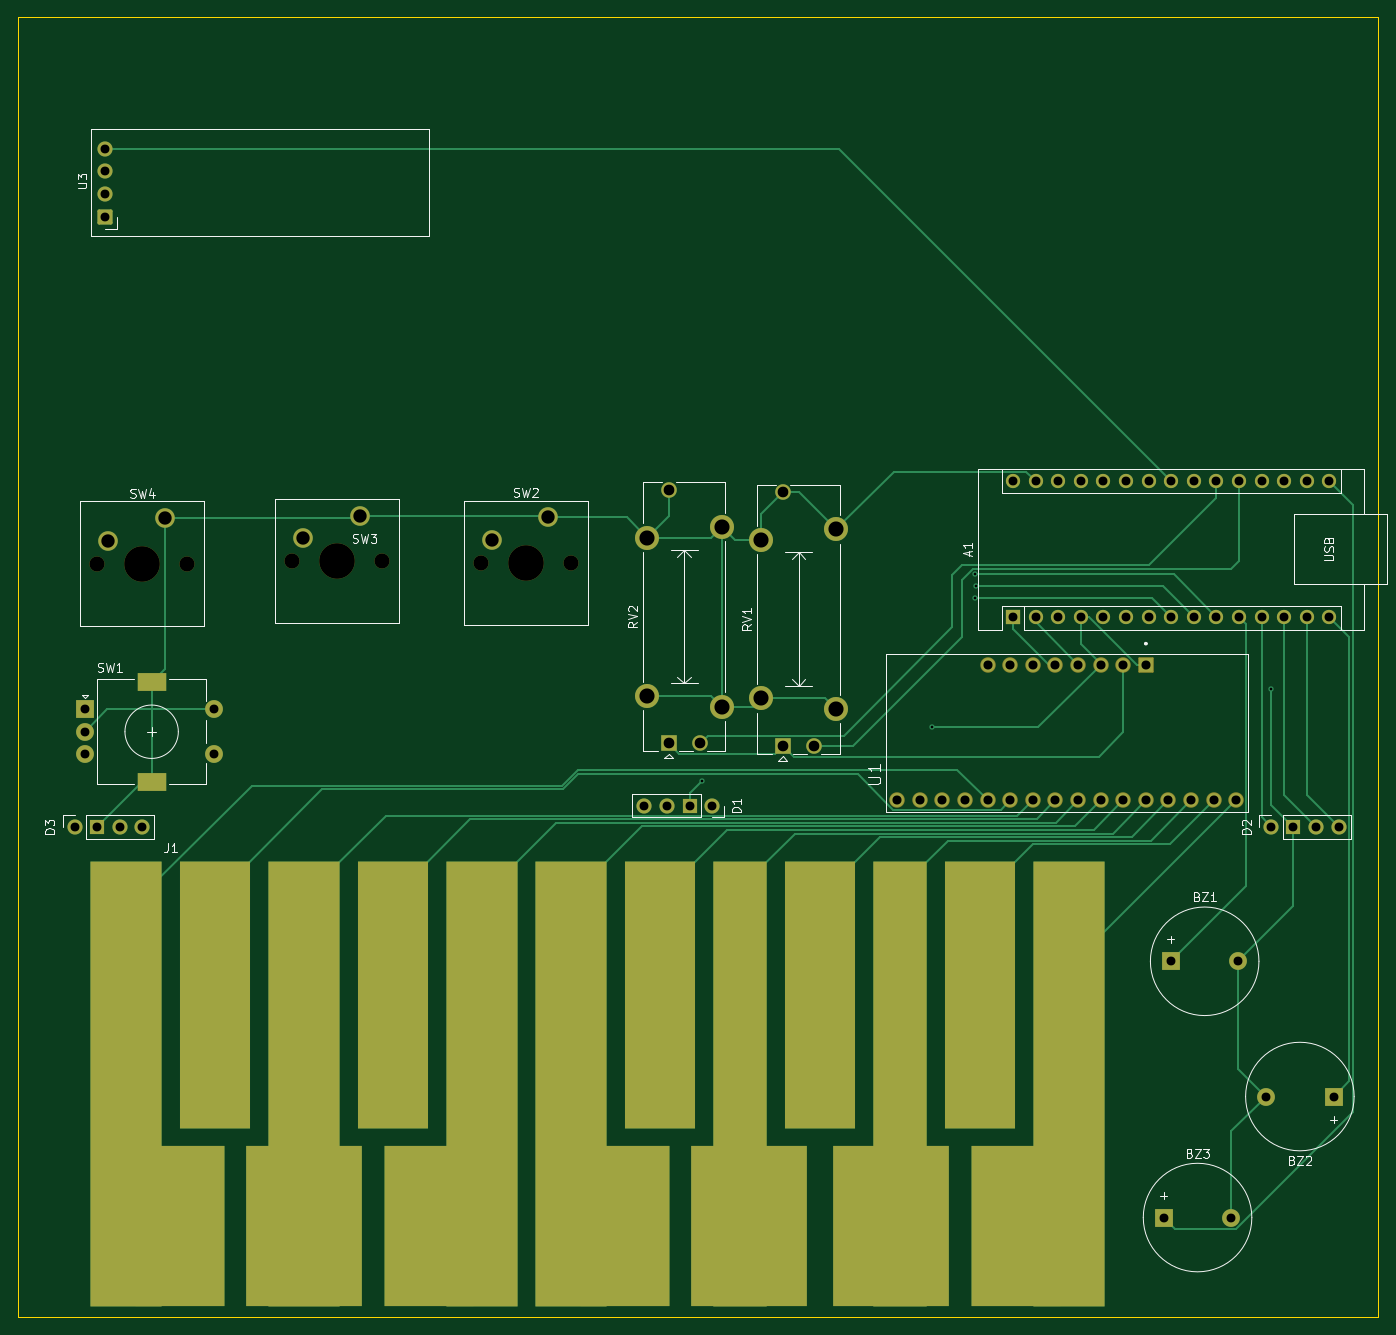
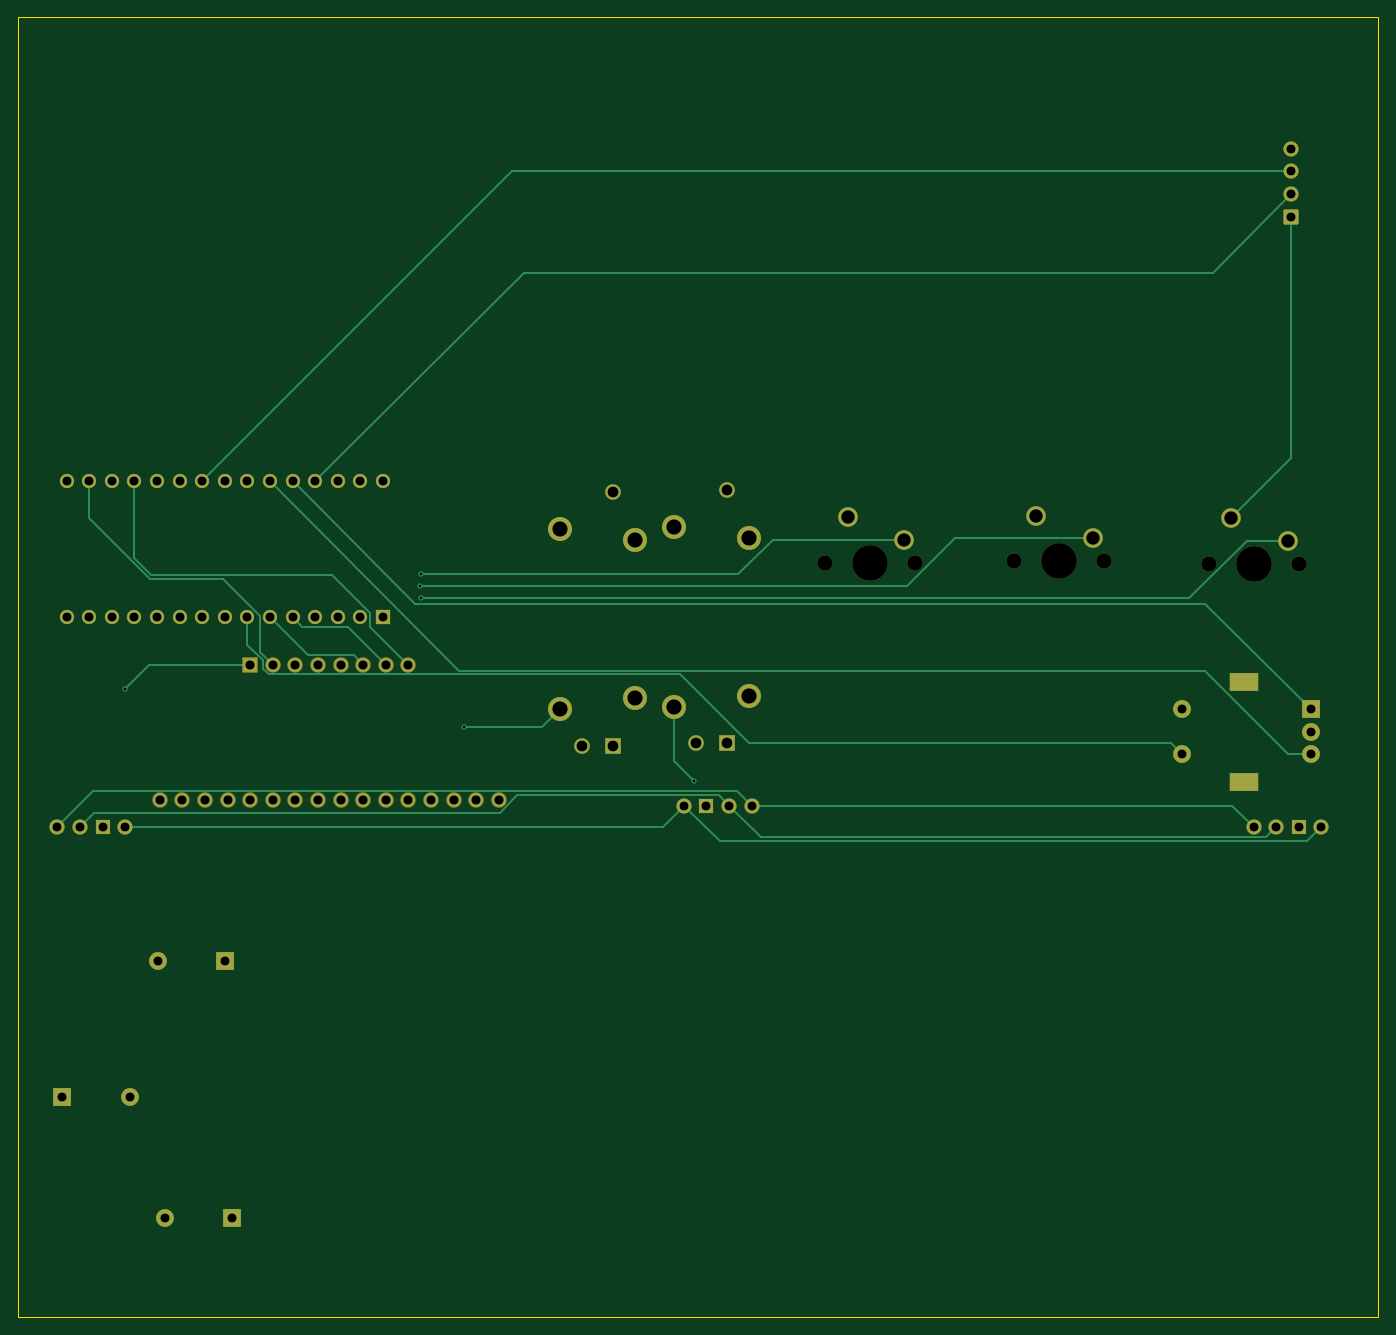
Circuit board: 11 layer files. Board 152.9 x 146.1 mm.
- bottom_copper: midi_keyboard-B_Cu.gbr (13104 bytes)
- bottom_mask: midi_keyboard-B_Mask.gbr (5026 bytes)
- paste: midi_keyboard-B_Paste.gbr (473 bytes)
- bottom_silk: midi_keyboard-B_Silkscreen.gbr (474 bytes)
- outline: midi_keyboard-Edge_Cuts.gbr (635 bytes)
- top_copper: midi_keyboard-F_Cu.gbr (20144 bytes)
- top_mask: midi_keyboard-F_Mask.gbr (6554 bytes)
- paste: midi_keyboard-F_Paste.gbr (473 bytes)
- top_silk: midi_keyboard-F_Silkscreen.gbr (29633 bytes)
- drill: midi_keyboard-NPTH.drl (567 bytes)
- drill: midi_keyboard-PTH.drl (2704 bytes)

=== bottom_copper: midi_keyboard-B_Cu.gbr (13104 bytes, source omitted) ===
=== bottom_mask: midi_keyboard-B_Mask.gbr ===
%TF.GenerationSoftware,KiCad,Pcbnew,10.0.7*%
%TF.CreationDate,2026-10-25T18:08:05-04:00*%
%TF.ProjectId,midi_keyboard,6d696469-5f6b-4657-9962-6f6172642e6b,rev?*%
%TF.SameCoordinates,Original*%
%TF.FileFunction,Soldermask,Bot*%
%TF.FilePolarity,Negative*%
%FSLAX46Y46*%
G04 Gerber Fmt 4.6, Leading zero omitted, Abs format (unit mm)*
G04 Created by KiCad (PCBNEW 10.0.7) date 2026-10-25 18:08:05*
%MOMM*%
%LPD*%
G01*
G04 APERTURE LIST*
G04 Aperture macros list*
%AMRoundRect*
0 Rectangle with rounded corners*
0 $1 Rounding radius*
0 $2 $3 $4 $5 $6 $7 $8 $9 X,Y pos of 4 corners*
0 Add a 4 corners polygon primitive as box body*
4,1,4,$2,$3,$4,$5,$6,$7,$8,$9,$2,$3,0*
0 Add four circle primitives for the rounded corners*
1,1,$1+$1,$2,$3*
1,1,$1+$1,$4,$5*
1,1,$1+$1,$6,$7*
1,1,$1+$1,$8,$9*
0 Add four rect primitives between the rounded corners*
20,1,$1+$1,$2,$3,$4,$5,0*
20,1,$1+$1,$4,$5,$6,$7,0*
20,1,$1+$1,$6,$7,$8,$9,0*
20,1,$1+$1,$8,$9,$2,$3,0*%
G04 Aperture macros list end*
%ADD10R,2.000000X2.000000*%
%ADD11C,2.000000*%
%ADD12C,1.700000*%
%ADD13C,4.000000*%
%ADD14C,2.200000*%
%ADD15R,1.700000X1.700000*%
%ADD16R,1.750000X1.750000*%
%ADD17C,1.750000*%
%ADD18C,2.700000*%
%ADD19C,1.734000*%
%ADD20RoundRect,0.102000X0.765000X-0.765000X0.765000X0.765000X-0.765000X0.765000X-0.765000X-0.765000X0*%
%ADD21R,1.600000X1.600000*%
%ADD22O,1.600000X1.600000*%
%ADD23RoundRect,0.170000X0.680000X-0.680000X0.680000X0.680000X-0.680000X0.680000X-0.680000X-0.680000X0*%
%ADD24R,3.200000X2.000000*%
G04 APERTURE END LIST*
D10*
%TO.C,BZ1*%
X189505000Y-123735000D03*
D11*
X197105000Y-123735000D03*
%TD*%
D12*
%TO.C,SW3*%
X90725000Y-78735000D03*
D13*
X95805000Y-78735000D03*
D12*
X100885000Y-78735000D03*
D14*
X98345000Y-73655000D03*
X91995000Y-76195000D03*
%TD*%
D15*
%TO.C,D2*%
X203285000Y-108635000D03*
D12*
X200785000Y-108635000D03*
X205865000Y-108635000D03*
X208405000Y-108635000D03*
%TD*%
D16*
%TO.C,RV1*%
X145905000Y-99535000D03*
D17*
X149405000Y-99535000D03*
X145905000Y-71035000D03*
D18*
X151855000Y-95385000D03*
X143455000Y-94185000D03*
X143455000Y-76385000D03*
X151855000Y-75185000D03*
%TD*%
D15*
%TO.C,D3*%
X68795000Y-108635000D03*
D12*
X66295000Y-108635000D03*
X71375000Y-108635000D03*
X73915000Y-108635000D03*
%TD*%
D16*
%TO.C,RV2*%
X133055000Y-99255000D03*
D17*
X136555000Y-99255000D03*
X133055000Y-70755000D03*
D18*
X139005000Y-95105000D03*
X130605000Y-93905000D03*
X130605000Y-76105000D03*
X139005000Y-74905000D03*
%TD*%
D10*
%TO.C,BZ3*%
X188705000Y-152535000D03*
D11*
X196305000Y-152535000D03*
%TD*%
D12*
%TO.C,SW2*%
X111925000Y-78935000D03*
D13*
X117005000Y-78935000D03*
D12*
X122085000Y-78935000D03*
D14*
X119545000Y-73855000D03*
X113195000Y-76395000D03*
%TD*%
D19*
%TO.C,U1*%
X168915000Y-90415000D03*
X179075000Y-105655000D03*
X181615000Y-105655000D03*
X184155000Y-105655000D03*
X186695000Y-105655000D03*
X189235000Y-105655000D03*
X191775000Y-105655000D03*
X194315000Y-105655000D03*
X196855000Y-105655000D03*
X179075000Y-90415000D03*
X176535000Y-90415000D03*
D20*
X186695000Y-90415000D03*
D19*
X171455000Y-90415000D03*
X173995000Y-90415000D03*
X181615000Y-90415000D03*
X158755000Y-105655000D03*
X161295000Y-105655000D03*
X163835000Y-105655000D03*
X166375000Y-105655000D03*
X168915000Y-105655000D03*
X171455000Y-105655000D03*
X173995000Y-105655000D03*
X176535000Y-105655000D03*
X184155000Y-90415000D03*
%TD*%
D21*
%TO.C,A1*%
X171755000Y-85045000D03*
D22*
X174295000Y-85045000D03*
X176835000Y-85045000D03*
X179375000Y-85045000D03*
X181915000Y-85045000D03*
X184455000Y-85045000D03*
X186995000Y-85045000D03*
X189535000Y-85045000D03*
X192075000Y-85045000D03*
X194615000Y-85045000D03*
X197155000Y-85045000D03*
X199695000Y-85045000D03*
X202235000Y-85045000D03*
X204775000Y-85045000D03*
X207315000Y-85045000D03*
X207315000Y-69805000D03*
X204775000Y-69805000D03*
X202235000Y-69805000D03*
X199695000Y-69805000D03*
X197155000Y-69805000D03*
X194615000Y-69805000D03*
X192075000Y-69805000D03*
X189535000Y-69805000D03*
X186995000Y-69805000D03*
X184455000Y-69805000D03*
X181915000Y-69805000D03*
X179375000Y-69805000D03*
X176835000Y-69805000D03*
X174295000Y-69805000D03*
X171755000Y-69805000D03*
%TD*%
D23*
%TO.C,U3*%
X69675000Y-40042500D03*
D12*
X69675000Y-37502500D03*
X69675000Y-34962500D03*
X69675000Y-32422500D03*
%TD*%
D10*
%TO.C,SW1*%
X67455000Y-95435000D03*
D11*
X67455000Y-100435000D03*
X67455000Y-97935000D03*
D24*
X74955000Y-92335000D03*
X74955000Y-103535000D03*
D11*
X81955000Y-100435000D03*
X81955000Y-95435000D03*
%TD*%
D10*
%TO.C,BZ2*%
X207805000Y-138935000D03*
D11*
X200205000Y-138935000D03*
%TD*%
D15*
%TO.C,D1*%
X135415000Y-106235000D03*
D12*
X137915000Y-106235000D03*
X132835000Y-106235000D03*
X130295000Y-106235000D03*
%TD*%
%TO.C,SW4*%
X68825000Y-79035000D03*
D13*
X73905000Y-79035000D03*
D12*
X78985000Y-79035000D03*
D14*
X76445000Y-73955000D03*
X70095000Y-76495000D03*
%TD*%
M02*

=== paste: midi_keyboard-B_Paste.gbr ===
%TF.GenerationSoftware,KiCad,Pcbnew,10.0.7*%
%TF.CreationDate,2026-10-25T18:08:04-04:00*%
%TF.ProjectId,midi_keyboard,6d696469-5f6b-4657-9962-6f6172642e6b,rev?*%
%TF.SameCoordinates,Original*%
%TF.FileFunction,Paste,Bot*%
%TF.FilePolarity,Positive*%
%FSLAX46Y46*%
G04 Gerber Fmt 4.6, Leading zero omitted, Abs format (unit mm)*
G04 Created by KiCad (PCBNEW 10.0.7) date 2026-10-25 18:08:04*
%MOMM*%
%LPD*%
G01*
G04 APERTURE LIST*
G04 APERTURE END LIST*
M02*

=== bottom_silk: midi_keyboard-B_Silkscreen.gbr ===
%TF.GenerationSoftware,KiCad,Pcbnew,10.0.7*%
%TF.CreationDate,2026-10-25T18:08:05-04:00*%
%TF.ProjectId,midi_keyboard,6d696469-5f6b-4657-9962-6f6172642e6b,rev?*%
%TF.SameCoordinates,Original*%
%TF.FileFunction,Legend,Bot*%
%TF.FilePolarity,Positive*%
%FSLAX46Y46*%
G04 Gerber Fmt 4.6, Leading zero omitted, Abs format (unit mm)*
G04 Created by KiCad (PCBNEW 10.0.7) date 2026-10-25 18:08:05*
%MOMM*%
%LPD*%
G01*
G04 APERTURE LIST*
G04 APERTURE END LIST*
M02*

=== outline: midi_keyboard-Edge_Cuts.gbr ===
%TF.GenerationSoftware,KiCad,Pcbnew,10.0.7*%
%TF.CreationDate,2026-10-25T18:08:05-04:00*%
%TF.ProjectId,midi_keyboard,6d696469-5f6b-4657-9962-6f6172642e6b,rev?*%
%TF.SameCoordinates,Original*%
%TF.FileFunction,Profile,NP*%
%FSLAX46Y46*%
G04 Gerber Fmt 4.6, Leading zero omitted, Abs format (unit mm)*
G04 Created by KiCad (PCBNEW 10.0.7) date 2026-10-25 18:08:05*
%MOMM*%
%LPD*%
G01*
G04 APERTURE LIST*
%TA.AperFunction,Profile*%
%ADD10C,0.050000*%
%TD*%
G04 APERTURE END LIST*
D10*
X59920000Y-17642500D02*
X212805000Y-17642500D01*
X212805000Y-163735000D01*
X59920000Y-163735000D01*
X59920000Y-17642500D01*
M02*

=== top_copper: midi_keyboard-F_Cu.gbr (20144 bytes, source omitted) ===
=== top_mask: midi_keyboard-F_Mask.gbr (6554 bytes, source omitted) ===
=== paste: midi_keyboard-F_Paste.gbr ===
%TF.GenerationSoftware,KiCad,Pcbnew,10.0.7*%
%TF.CreationDate,2026-10-25T18:08:04-04:00*%
%TF.ProjectId,midi_keyboard,6d696469-5f6b-4657-9962-6f6172642e6b,rev?*%
%TF.SameCoordinates,Original*%
%TF.FileFunction,Paste,Top*%
%TF.FilePolarity,Positive*%
%FSLAX46Y46*%
G04 Gerber Fmt 4.6, Leading zero omitted, Abs format (unit mm)*
G04 Created by KiCad (PCBNEW 10.0.7) date 2026-10-25 18:08:04*
%MOMM*%
%LPD*%
G01*
G04 APERTURE LIST*
G04 APERTURE END LIST*
M02*

=== top_silk: midi_keyboard-F_Silkscreen.gbr (29633 bytes, source omitted) ===
=== drill: midi_keyboard-NPTH.drl ===
M48
; DRILL file KiCad 10.0.7 date 2026-10-25T18:08:10
; FORMAT={-:-/ absolute / metric / decimal}
; #@! TF.CreationDate,2026-10-25T18:08:10-04:00
; #@! TF.GenerationSoftware,Kicad,Pcbnew,10.0.7
; #@! TF.FileFunction,NonPlated,1,2,NPTH
FMAT,2
METRIC
; #@! TA.AperFunction,NonPlated,NPTH,ComponentDrill
T1C1.700
; #@! TA.AperFunction,NonPlated,NPTH,ComponentDrill
T2C4.000
%
G90
G05
T1
X68.825Y-79.035
X78.985Y-79.035
X90.725Y-78.735
X100.885Y-78.735
X111.925Y-78.935
X122.085Y-78.935
T2
X73.905Y-79.035
X95.805Y-78.735
X117.005Y-78.935
M30

=== drill: midi_keyboard-PTH.drl ===
M48
; DRILL file KiCad 10.0.7 date 2026-10-25T18:08:10
; FORMAT={-:-/ absolute / metric / decimal}
; #@! TF.CreationDate,2026-10-25T18:08:10-04:00
; #@! TF.GenerationSoftware,Kicad,Pcbnew,10.0.7
; #@! TF.FileFunction,Plated,1,2,PTH
FMAT,2
METRIC
; #@! TA.AperFunction,Plated,PTH,ViaDrill
T1C0.300
; #@! TA.AperFunction,Plated,PTH,ComponentDrill
T2C1.000
; #@! TA.AperFunction,Plated,PTH,ComponentDrill
T3C1.020
; #@! TA.AperFunction,Plated,PTH,ComponentDrill
T4C1.200
; #@! TA.AperFunction,Plated,PTH,ComponentDrill
T5C1.500
; #@! TA.AperFunction,Plated,PTH,ComponentDrill
T6C1.700
%
G90
G05
T1
X136.805Y-103.435
X162.65Y-97.44
X167.505Y-80.235
X167.505Y-82.935
X167.605Y-81.535
X200.805Y-93.135
T2
X66.295Y-108.635
X67.455Y-95.435
X67.455Y-97.935
X67.455Y-100.435
X68.795Y-108.635
X69.675Y-32.422
X69.675Y-34.962
X69.675Y-37.502
X69.675Y-40.042
X71.375Y-108.635
X73.915Y-108.635
X81.955Y-95.435
X81.955Y-100.435
X130.295Y-106.235
X132.835Y-106.235
X135.415Y-106.235
X137.915Y-106.235
X171.755Y-69.805
X171.755Y-85.045
X174.295Y-69.805
X174.295Y-85.045
X176.835Y-69.805
X176.835Y-85.045
X179.375Y-69.805
X179.375Y-85.045
X181.915Y-69.805
X181.915Y-85.045
X184.455Y-69.805
X184.455Y-85.045
X186.995Y-69.805
X186.995Y-85.045
X188.705Y-152.535
X189.505Y-123.735
X189.535Y-69.805
X189.535Y-85.045
X192.075Y-69.805
X192.075Y-85.045
X194.615Y-69.805
X194.615Y-85.045
X196.305Y-152.535
X197.105Y-123.735
X197.155Y-69.805
X197.155Y-85.045
X199.695Y-69.805
X199.695Y-85.045
X200.205Y-138.935
X200.785Y-108.635
X202.235Y-69.805
X202.235Y-85.045
X203.285Y-108.635
X204.775Y-69.805
X204.775Y-85.045
X205.865Y-108.635
X207.315Y-69.805
X207.315Y-85.045
X207.805Y-138.935
X208.405Y-108.635
T3
X158.755Y-105.655
X161.295Y-105.655
X163.835Y-105.655
X166.375Y-105.655
X168.915Y-90.415
X168.915Y-105.655
X171.455Y-90.415
X171.455Y-105.655
X173.995Y-90.415
X173.995Y-105.655
X176.535Y-90.415
X176.535Y-105.655
X179.075Y-90.415
X179.075Y-105.655
X181.615Y-90.415
X181.615Y-105.655
X184.155Y-90.415
X184.155Y-105.655
X186.695Y-90.415
X186.695Y-105.655
X189.235Y-105.655
X191.775Y-105.655
X194.315Y-105.655
X196.855Y-105.655
T4
X133.055Y-70.755
X133.055Y-99.255
X136.555Y-99.255
X145.905Y-71.035
X145.905Y-99.535
X149.405Y-99.535
T5
X70.095Y-76.495
X76.445Y-73.955
X91.995Y-76.195
X98.345Y-73.655
X113.195Y-76.395
X119.545Y-73.855
T6
X130.605Y-76.105
X130.605Y-93.905
X139.005Y-74.905
X139.005Y-95.105
X143.455Y-76.385
X143.455Y-94.185
X151.855Y-75.185
X151.855Y-95.385
T5
G00X74.305Y-92.335
M15
G01X75.605Y-92.335
M16
G05
G00X74.305Y-103.535
M15
G01X75.605Y-103.535
M16
G05
M30
